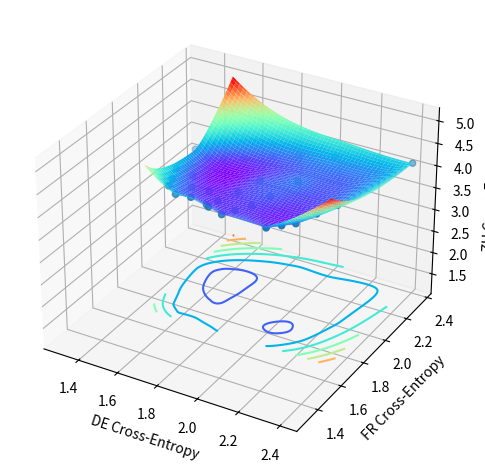

The matplotlib source for this figure:
!pip install matplotlib scipy

import numpy as np
import matplotlib.pyplot as plt
from scipy import interpolate

defrzh_low="2.40-2.36-4.13	2.06-2.28-4.04	1.9-2.24-3.95	1.79-2.20-3.90	1.68-2.14-3.84	1.60-2.10-3.83	1.54-2.06-3.87	1.49-2.04-4.04	2.01-2.04-3.95	1.85-1.99-3.88	1.57-1.89-3.86	1.51-1.85-4.04	2.26-1.94-3.96	1.96-1.89-3.89	1.81-1.87-3.84	1.69-1.83-3.80	1.62-1.80-3.87	1.54-1.77-4.03	2.21-1.85-3.91	1.92-1.80-3.84	1.77-1.77-3.82	1.56-1.71-4.03	2.16-1.76-3.84	1.88-1.73-3.84	1.75-1.71-3.85	1.62-1.67-4.01	2.12-1.71-3.86	1.85-1.67-3.85	1.71-1.65-4.10	2.08-1.65-3.90	1.81-1.63-4.06".split("\t")
# validation loss for each ratio combination after finishing running frdezh_trade_off.sh.
# can be collected at the end of each log file.

x = [float(i.split("-")[0]) for i in defrzh_low]
y = [float(i.split("-")[1]) for i in defrzh_low]
z = [float(i.split("-")[2]) for i in defrzh_low]

xi = np.linspace(min(x), max(x), 100)
yi = np.linspace(min(y), max(y), 100)

X, Y = np.meshgrid(xi, yi)

rbf = interpolate.Rbf(x, y, z, function='linear')
Z = rbf(X, Y)

fig = plt.figure(dpi=100)  
ax3 = plt.axes(projection='3d')

ax3.plot(1.3,1.3,1.3)

ax3.scatter(x, y, z,cmap='rainbow')
ax3.plot_surface(X, Y, Z,cmap='rainbow')
ax3.contour(X,Y,Z, zdim='z',offset=1.3,cmap='rainbow')   

ax3.set_xlabel('DE Cross-Entropy')
ax3.set_ylabel('FR Cross-Entropy')
ax3.set_zlabel('ZH Cross-Entropy')


plt.tight_layout()
plt.show()
